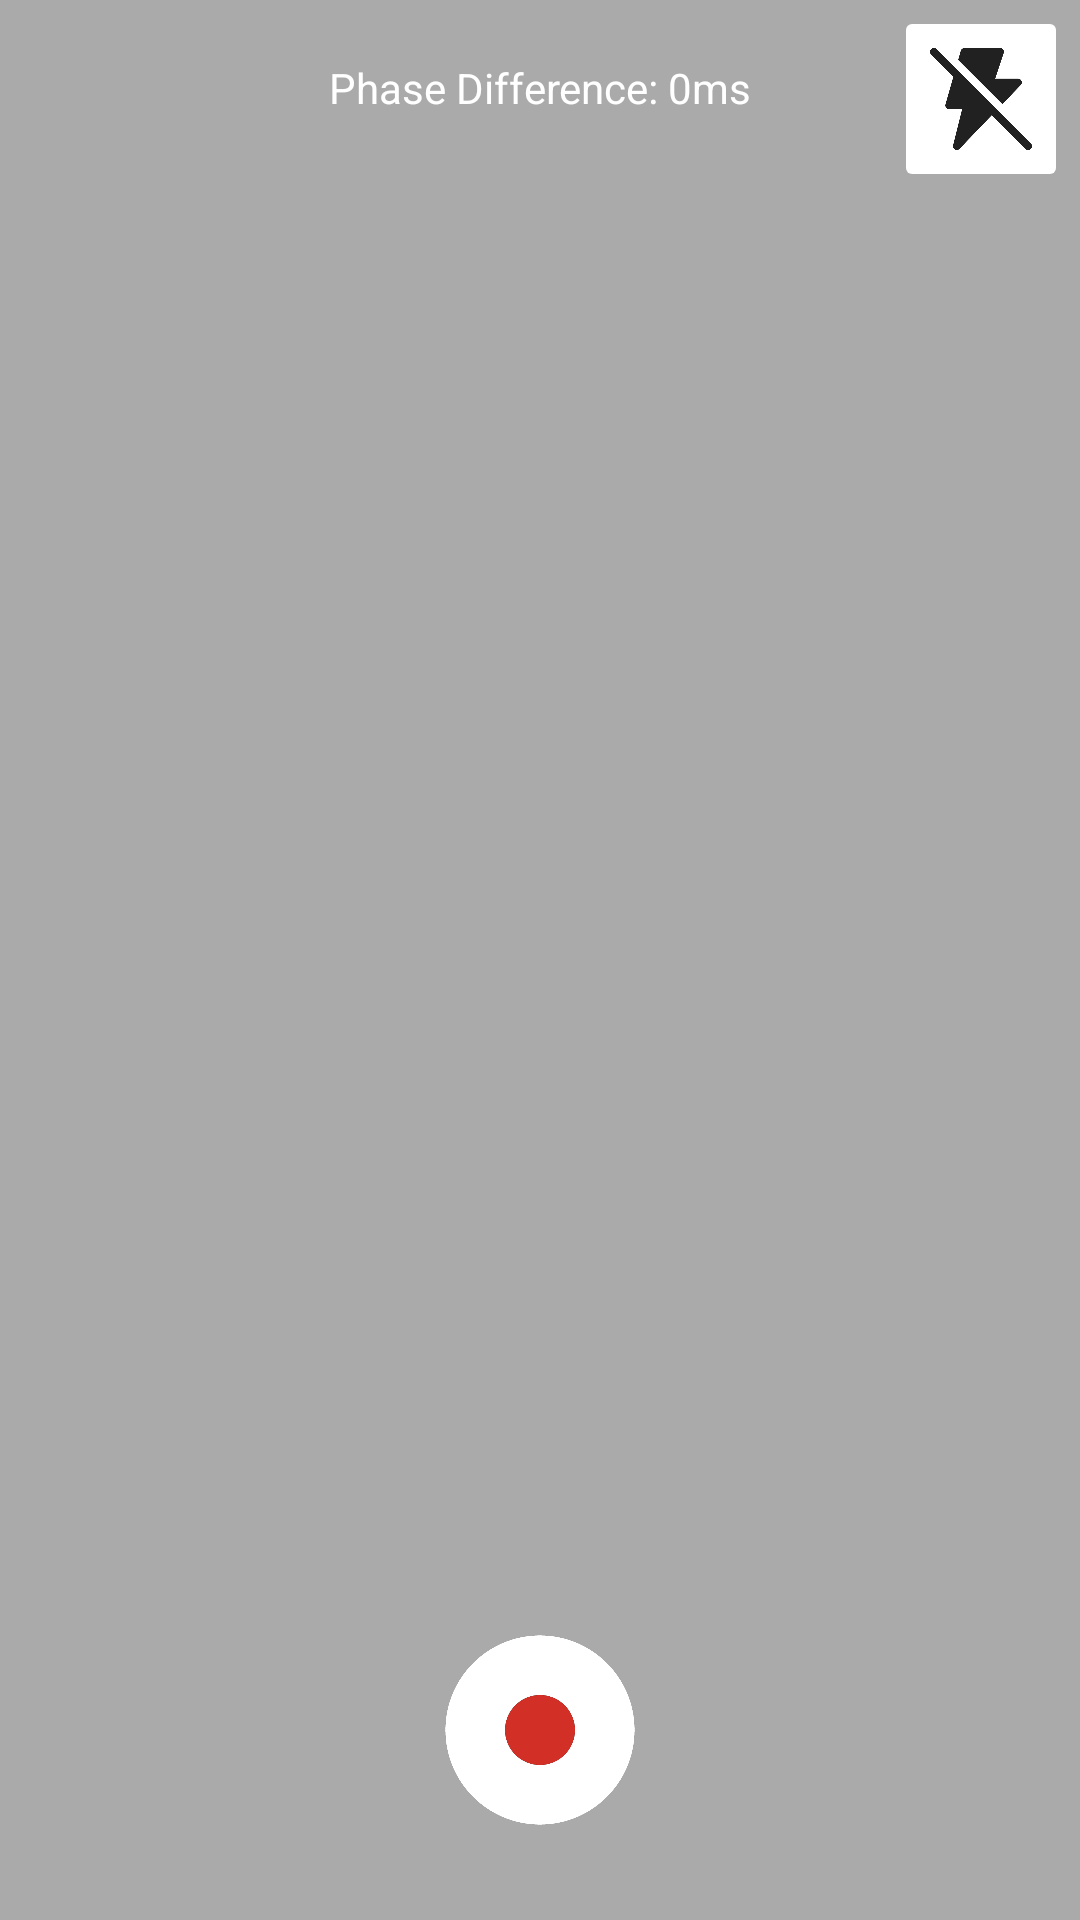

The Android layout XML behind this screen, and the referenced resources:
<!-- AndroidManifest.xml: application theme Theme.TestWirelessSynchronizationOfMultipleDistributedCameras -->
<!-- res/layout/activity_camera.xml -->
<?xml version="1.0" encoding="utf-8"?>
<androidx.constraintlayout.widget.ConstraintLayout
    xmlns:android="http://schemas.android.com/apk/res/android"
    xmlns:app="http://schemas.android.com/apk/res-auto"
    android:layout_width="match_parent"
    android:layout_height="match_parent"
    android:id="@+id/camera"
    xmlns:tools="http://schemas.android.com/tools">

    <androidx.constraintlayout.widget.ConstraintLayout
        android:layout_width="match_parent"
        android:layout_height="match_parent"
        android:background="@android:color/black"
        tools:context=".CameraActivity">

        
        <FrameLayout
            android:id="@+id/cameraPreview"
            android:layout_width="0dp"
            android:layout_height="0dp"
            android:background="@android:color/darker_gray"
            app:layout_constraintTop_toTopOf="parent"
            app:layout_constraintBottom_toBottomOf="parent"
            app:layout_constraintStart_toStartOf="parent"
            app:layout_constraintEnd_toEndOf="parent"
            tools:ignore="MissingConstraints">


        
        <TextureView
            android:id="@+id/textureView"
            android:layout_width="match_parent"
            android:layout_height="match_parent" />

        </FrameLayout>

        
        <ImageButton
            android:id="@+id/btnFlash"
            android:layout_width="50dp"
            android:layout_height="50dp"
            android:layout_margin="8dp"
            android:background="@drawable/rounded_square_gray"
            android:contentDescription="flash_toggle"
            android:padding="8dp"
            android:scaleType="fitCenter"
            android:src="@drawable/flashoff"
            app:layout_constraintBottom_toBottomOf="parent"
            app:layout_constraintEnd_toEndOf="parent"
            app:layout_constraintHorizontal_bias="1.0"
            app:layout_constraintStart_toStartOf="parent"
            app:layout_constraintTop_toTopOf="parent"
            app:layout_constraintVertical_bias="0.0" />

        
        <TextView
            android:id="@+id/tvPhaseDifference"
            android:layout_width="wrap_content"
            android:layout_height="wrap_content"
            android:text="Phase Difference: 0ms"
            android:textColor="@android:color/white"
            android:textSize="14sp"
            app:layout_constraintBottom_toBottomOf="@+id/btnFlash"
            app:layout_constraintEnd_toEndOf="parent"
            app:layout_constraintStart_toStartOf="parent"
            app:layout_constraintTop_toTopOf="parent" />

        
        <ImageButton
            android:id="@+id/btnRecord"
            android:layout_width="70dp"
            android:layout_height="70dp"
            android:background="@drawable/recordbutton"
            android:contentDescription="start_recording"
            app:layout_constraintBottom_toBottomOf="parent"
            app:layout_constraintEnd_toEndOf="parent"
            app:layout_constraintStart_toStartOf="parent"
            app:layout_constraintTop_toTopOf="parent"
            app:layout_constraintVertical_bias="0.95" />

        
        <SeekBar
            android:id="@+id/seekBarBrightness"
            android:layout_width="200dp"
            android:layout_height="wrap_content"
            android:visibility="gone"
            app:layout_constraintTop_toTopOf="@id/cameraPreview"
            app:layout_constraintStart_toStartOf="@id/cameraPreview"
            app:layout_constraintEnd_toEndOf="@id/cameraPreview"
            app:layout_constraintBottom_toBottomOf="@id/cameraPreview" />
        

    </androidx.constraintlayout.widget.ConstraintLayout>

</androidx.constraintlayout.widget.ConstraintLayout>
<!-- resources referenced by this layout -->
<resources>
  <!-- drawable flashoff: png bitmap (drawable, 3730 bytes) -->
  <!-- drawable recordbutton: png bitmap (drawable, 46281 bytes) -->
  <!-- drawable rounded_square_gray (drawable) -->
  <?xml version="1.0" encoding="utf-8"?>
  <shape xmlns:android="http://schemas.android.com/apk/res/android">
      <solid android:color="@color/white" />
      <corners android:radius="2dp" /> 
      <size android:width="24dp" android:height="12dp" /> 
  </shape>
  <style name="Theme.TestWirelessSynchronizationOfMultipleDistributedCameras" parent="Base.Theme.TestWirelessSynchronizationOfMultipleDistributedCameras" />
  <color name="white">#FFFFFFFF</color>
  <style name="Base.Theme.TestWirelessSynchronizationOfMultipleDistributedCameras" parent="Theme.Material3.DayNight.NoActionBar">
          
          
          <item name="fontFamily">@font/b_nazanin_bold</item>
          <item name="colorPrimaryDark">#002D7A</item> 
      </style>
</resources>
